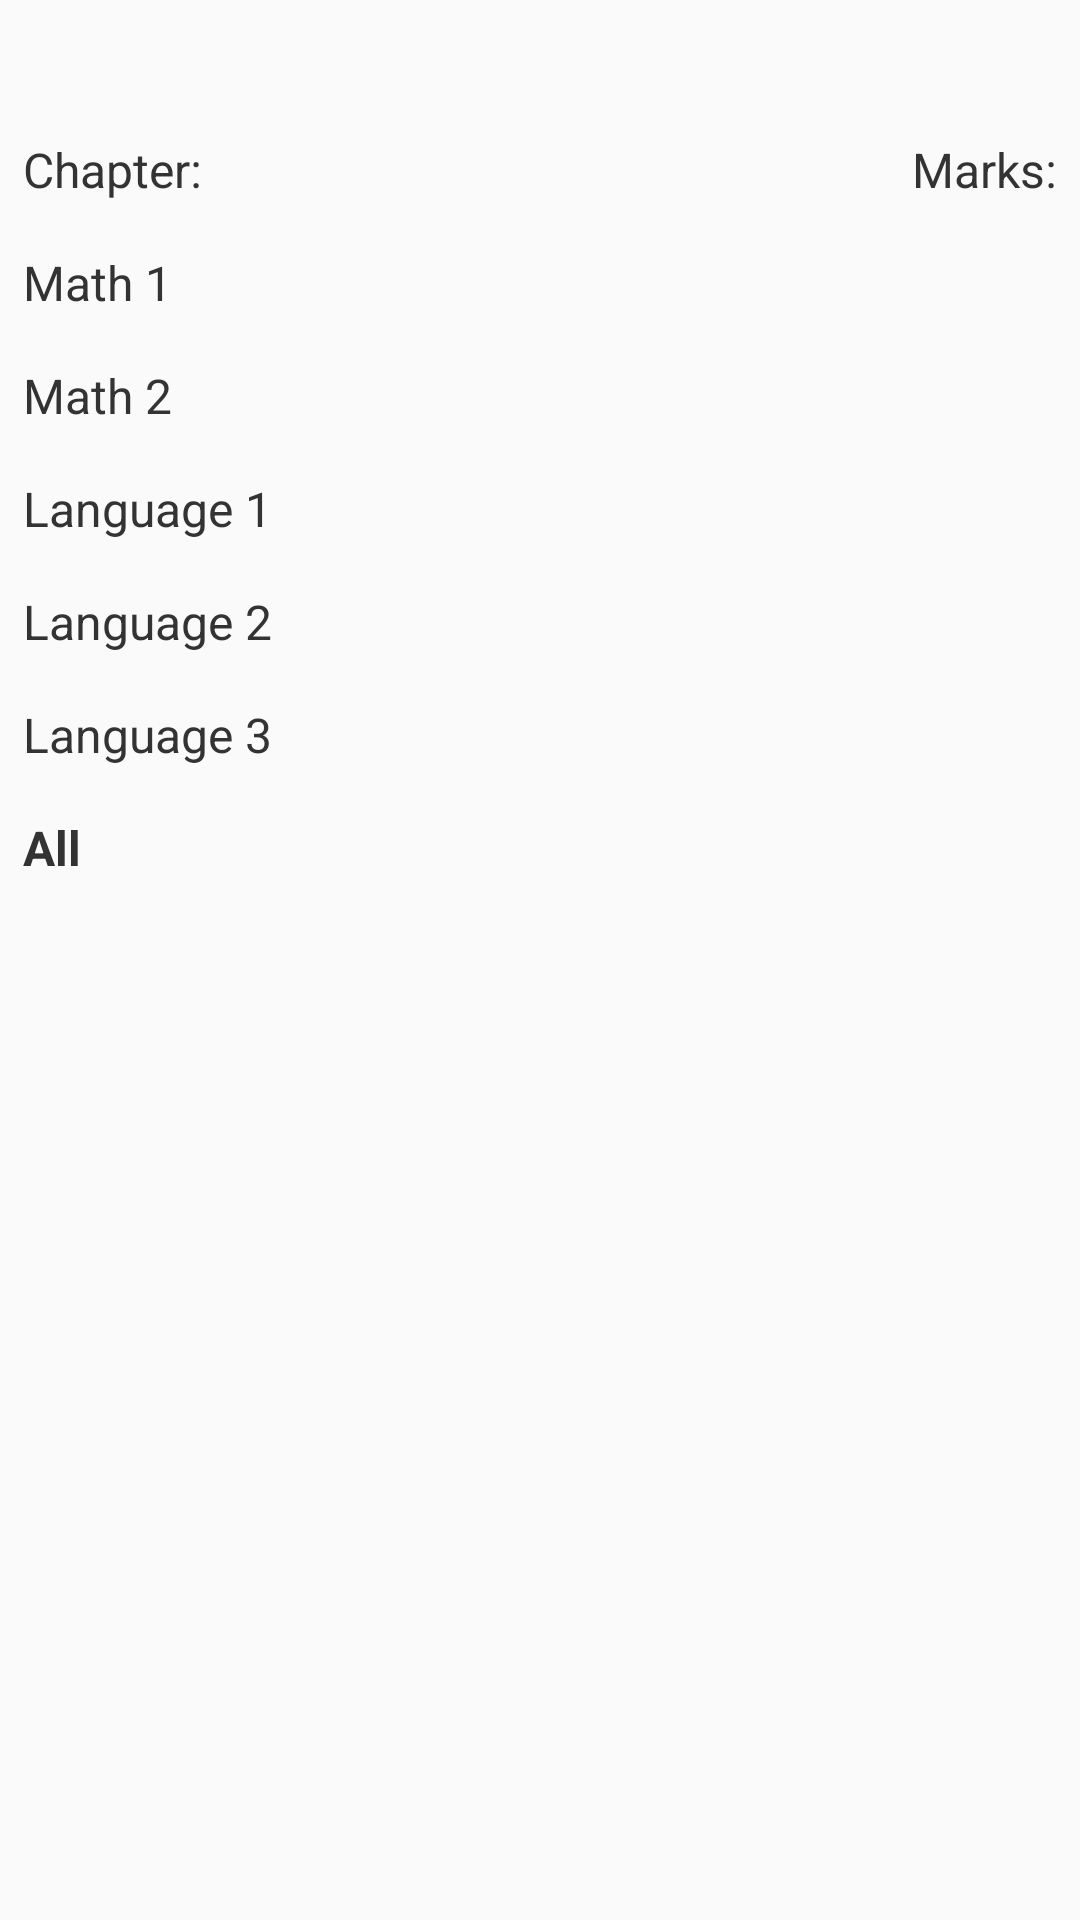

The Android layout XML behind this screen, and the referenced resources:
<!-- AndroidManifest.xml: application theme AppTheme -->
<!-- res/layout/fragment_test_result.xml -->
<?xml version="1.0" encoding="utf-8"?>
<LinearLayout
    xmlns:android="http://schemas.android.com/apk/res/android"
    xmlns:tools="http://schemas.android.com/tools"
    android:orientation="vertical"
    android:layout_width="match_parent"
    android:layout_height="match_parent">

    <TextView
        android:id="@+id/tv_user_full_name"
        android:layout_width="match_parent"
        android:layout_height="wrap_content"
        style="@style/AppTheme.ResultText"
        android:textStyle="bold"
        tools:text="Balanchaev Tukuncho"
        android:paddingTop="@dimen/activity_horizontal_margin"
        android:paddingLeft="@dimen/activity_horizontal_margin"
        android:paddingRight="@dimen/activity_horizontal_margin"/>

    <ScrollView
        android:layout_width="match_parent"
        android:layout_height="match_parent">
    <GridLayout
        android:padding="@dimen/activity_horizontal_margin"
        android:layout_width="match_parent"
        android:layout_height="wrap_content"
        android:columnCount="2">

        <TextView
            android:layout_width="200dp"
            android:layout_height="wrap_content"
            android:text="@string/test_result_column_chapter"
            style="@style/AppTheme.ResultText"
            android:layout_marginBottom="@dimen/activity_horizontal_margin"
            />

        <TextView
            android:layout_width="200dp"
            android:layout_height="wrap_content"
            android:text="@string/test_category_math1"
            style="@style/AppTheme.ResultText"
            android:layout_row="1"
            android:layout_column="0" />

        <TextView
            android:layout_width="200dp"
            android:layout_height="wrap_content"
            android:text="@string/test_category_math2"
            style="@style/AppTheme.ResultText"
            android:layout_row="2"
            android:layout_column="0" />

        <TextView
            android:layout_width="200dp"
            android:layout_height="wrap_content"
            android:text="@string/test_category_language1"
            style="@style/AppTheme.ResultText"
            android:layout_row="3"
            android:layout_column="0"/>

        <TextView
            android:layout_width="200dp"
            android:layout_height="wrap_content"
            android:text="@string/test_category_language2"
            style="@style/AppTheme.ResultText"
            android:layout_row="4"
            android:layout_column="0"/>

        <TextView
            android:layout_width="200dp"
            android:layout_height="wrap_content"
            android:text="@string/test_category_language3"
            style="@style/AppTheme.ResultText"
            android:layout_row="5"
            android:layout_column="0"/>

        <TextView
            android:layout_width="200dp"
            android:layout_height="wrap_content"
            android:text="@string/test_category_all"
            style="@style/AppTheme.ResultText"
            android:textStyle="bold"
            android:layout_row="6"
            android:layout_column="0"/>


        <TextView
            android:layout_width="wrap_content"
            android:layout_height="wrap_content"
            android:text="@string/test_result_column_marks"
            style="@style/AppTheme.ResultText"
            android:layout_gravity="end"
            android:layout_row="0"
            android:layout_column="1"/>

        <TextView
            android:id="@+id/tv_result_math1"
            android:layout_width="wrap_content"
            android:layout_height="wrap_content"
            tools:text="100"
            android:layout_gravity="end"
            style="@style/AppTheme.ResultText"
            android:layout_row="1"
            android:layout_column="1" />

        <TextView
            android:id="@+id/tv_result_math2"
            android:layout_width="wrap_content"
            android:layout_gravity="end"
            android:layout_height="wrap_content"
            tools:text="100"
            style="@style/AppTheme.ResultText"
            android:layout_row="2"
            android:layout_column="1" />

        <TextView
            android:id="@+id/tv_result_language1"
            android:layout_width="wrap_content"
            android:layout_gravity="end"
            android:layout_height="wrap_content"
            tools:text="100"
            style="@style/AppTheme.ResultText"
            android:layout_row="3"
            android:layout_column="1"/>

        <TextView
            android:id="@+id/tv_result_language2"
            android:layout_width="wrap_content"
            android:layout_height="wrap_content"
            tools:text="100"
            android:layout_gravity="end"
            style="@style/AppTheme.ResultText"
            android:layout_row="4"
            android:layout_column="1"/>

        <TextView
            android:id="@+id/tv_result_language3"
            android:layout_width="wrap_content"
            android:layout_height="wrap_content"
            tools:text="100"
            android:layout_gravity="end"
            style="@style/AppTheme.ResultText"
            android:layout_row="5"
            android:layout_column="1"/>

        <TextView
            android:id="@+id/tv_result_all"
            android:layout_width="wrap_content"
            android:layout_height="wrap_content"
            tools:text="100"
            android:layout_gravity="end"
            style="@style/AppTheme.ResultText"
            android:textStyle="bold"
            android:layout_row="6"
            android:layout_column="1"/>

    </GridLayout>
    </ScrollView>

</LinearLayout>
<!-- resources referenced by this layout -->
<resources>
  <string name="test_category_all">All</string>
  <string name="test_category_language1">Language 1</string>
  <string name="test_category_language2">Language 2</string>
  <string name="test_category_language3">Language 3</string>
  <string name="test_category_math1">Math 1</string>
  <string name="test_category_math2">Math 2</string>
  <string name="test_result_column_chapter">Chapter:</string>
  <string name="test_result_column_marks">Marks:</string>
  <style name="AppTheme.ResultText">
          <item name="android:textSize">16sp</item>
          <item name="android:textColor">#333</item>
          <item name="android:layout_margin">8dp</item>
      </style>
  <style name="AppTheme" parent="Theme.AppCompat.Light.NoActionBar">
          
          <item name="colorPrimary">@color/colorAppMain</item>
          <item name="colorPrimaryDark">@color/colorAppMainDark</item>
          <item name="colorAccent">@color/colorAppMain</item>
      </style>
  <color name="colorAppMain">#43a047</color>
  <color name="colorAppMainDark">#367937</color>
</resources>
